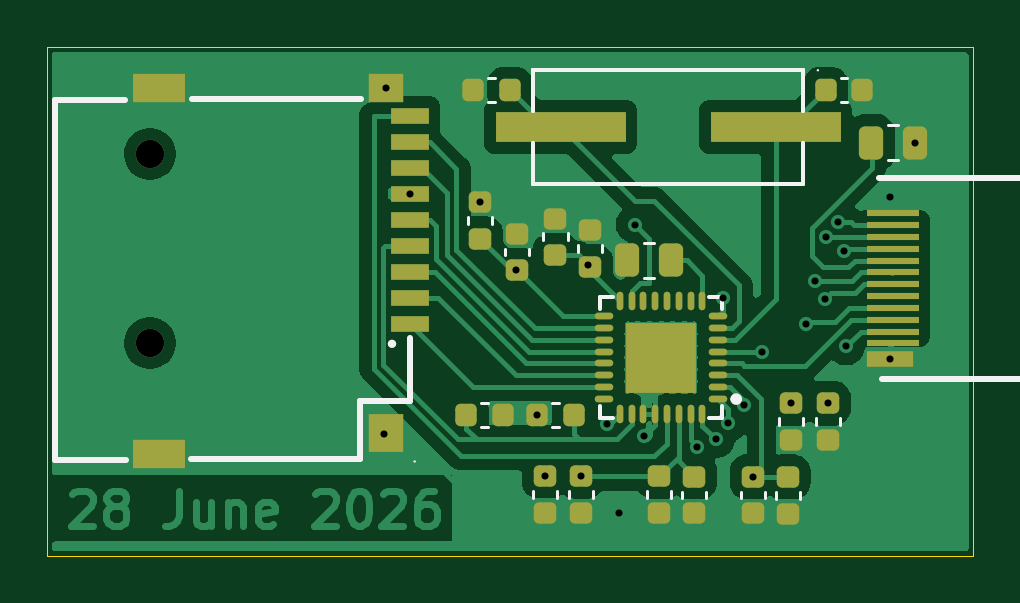
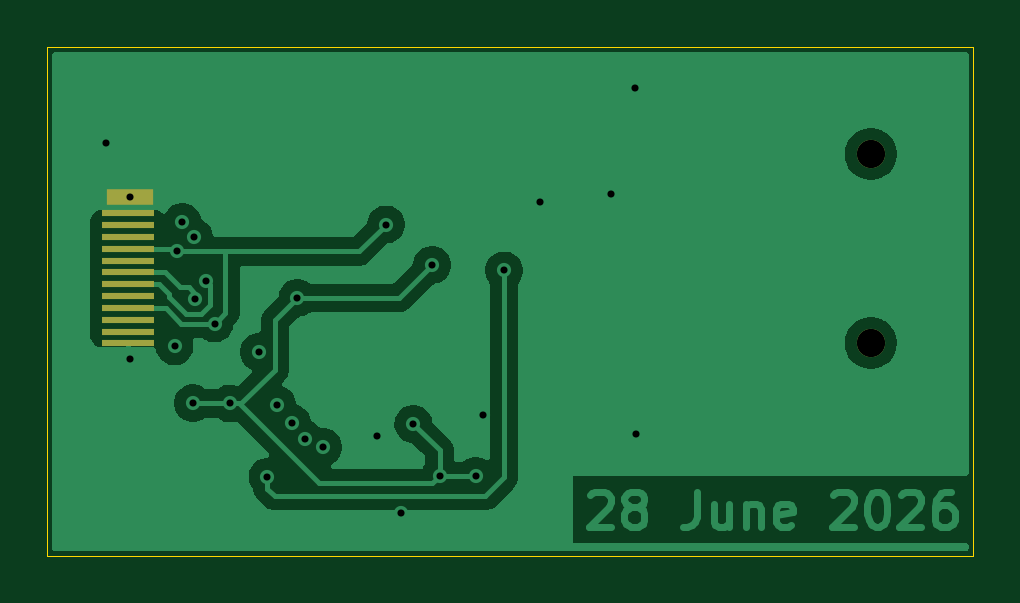
Circuit board: 13 layer files. Board 39.2 x 21.5 mm.
- bottom_copper: Slimmy-B_Cu.gbr (36006 bytes)
- bottom_mask: Slimmy-B_Mask.gbr (964 bytes)
- paste: Slimmy-B_Paste.gbr (868 bytes)
- bottom_silk: Slimmy-B_Silkscreen.gbr (452 bytes)
- outline: Slimmy-Edge_Cuts.gbr (606 bytes)
- top_copper: Slimmy-F_Cu.gbr (61190 bytes)
- top_mask: Slimmy-F_Mask.gbr (4840 bytes)
- paste: Slimmy-F_Paste.gbr (4761 bytes)
- top_silk: Slimmy-F_Silkscreen.gbr (5058 bytes)
- inner_copper: Slimmy-In1_Cu.gbr (32755 bytes)
- inner_copper: Slimmy-In2_Cu.gbr (28781 bytes)
- drill: Slimmy-NPTH.drl (264 bytes)
- drill: Slimmy-PTH.drl (891 bytes)

=== bottom_copper: Slimmy-B_Cu.gbr (36006 bytes, source omitted) ===
=== bottom_mask: Slimmy-B_Mask.gbr ===
%TF.GenerationSoftware,KiCad,Pcbnew,10.0.4*%
%TF.CreationDate,2026-06-28T10:21:36+05:30*%
%TF.ProjectId,Slimmy,536c696d-6d79-42e6-9b69-6361645f7063,rev?*%
%TF.SameCoordinates,Original*%
%TF.FileFunction,Soldermask,Bot*%
%TF.FilePolarity,Negative*%
%FSLAX46Y46*%
G04 Gerber Fmt 4.6, Leading zero omitted, Abs format (unit mm)*
G04 Created by KiCad (PCBNEW 10.0.4) date 2026-06-28 10:21:36*
%MOMM*%
%LPD*%
G01*
G04 APERTURE LIST*
%ADD10C,1.200000*%
%ADD11R,2.000000X0.700000*%
%ADD12R,2.200000X0.300000*%
G04 APERTURE END LIST*
D10*
%TO.C,U2*%
X176880000Y-71590000D03*
X176880000Y-79590000D03*
%TD*%
D11*
%TO.C,USB-C-Male1*%
X208222500Y-73430000D03*
D12*
X208322500Y-79610000D03*
X208322500Y-79110000D03*
X208322500Y-78610000D03*
X208322500Y-78110000D03*
X208322500Y-77610000D03*
X208322500Y-77110000D03*
X208322500Y-76610000D03*
X208322500Y-76110000D03*
X208322500Y-75610000D03*
X208322500Y-75110000D03*
X208322500Y-74610000D03*
X208322500Y-74110000D03*
%TD*%
M02*

=== paste: Slimmy-B_Paste.gbr ===
%TF.GenerationSoftware,KiCad,Pcbnew,10.0.4*%
%TF.CreationDate,2026-06-28T10:21:36+05:30*%
%TF.ProjectId,Slimmy,536c696d-6d79-42e6-9b69-6361645f7063,rev?*%
%TF.SameCoordinates,Original*%
%TF.FileFunction,Paste,Bot*%
%TF.FilePolarity,Positive*%
%FSLAX46Y46*%
G04 Gerber Fmt 4.6, Leading zero omitted, Abs format (unit mm)*
G04 Created by KiCad (PCBNEW 10.0.4) date 2026-06-28 10:21:36*
%MOMM*%
%LPD*%
G01*
G04 APERTURE LIST*
%ADD10R,2.000000X0.700000*%
%ADD11R,2.200000X0.300000*%
G04 APERTURE END LIST*
D10*
%TO.C,USB-C-Male1*%
X208222500Y-73430000D03*
D11*
X208322500Y-79610000D03*
X208322500Y-79110000D03*
X208322500Y-78610000D03*
X208322500Y-78110000D03*
X208322500Y-77610000D03*
X208322500Y-77110000D03*
X208322500Y-76610000D03*
X208322500Y-76110000D03*
X208322500Y-75610000D03*
X208322500Y-75110000D03*
X208322500Y-74610000D03*
X208322500Y-74110000D03*
%TD*%
M02*

=== bottom_silk: Slimmy-B_Silkscreen.gbr ===
%TF.GenerationSoftware,KiCad,Pcbnew,10.0.4*%
%TF.CreationDate,2026-06-28T10:21:36+05:30*%
%TF.ProjectId,Slimmy,536c696d-6d79-42e6-9b69-6361645f7063,rev?*%
%TF.SameCoordinates,Original*%
%TF.FileFunction,Legend,Bot*%
%TF.FilePolarity,Positive*%
%FSLAX46Y46*%
G04 Gerber Fmt 4.6, Leading zero omitted, Abs format (unit mm)*
G04 Created by KiCad (PCBNEW 10.0.4) date 2026-06-28 10:21:36*
%MOMM*%
%LPD*%
G01*
G04 APERTURE LIST*
G04 APERTURE END LIST*
M02*

=== outline: Slimmy-Edge_Cuts.gbr ===
%TF.GenerationSoftware,KiCad,Pcbnew,10.0.4*%
%TF.CreationDate,2026-06-28T10:21:37+05:30*%
%TF.ProjectId,Slimmy,536c696d-6d79-42e6-9b69-6361645f7063,rev?*%
%TF.SameCoordinates,Original*%
%TF.FileFunction,Profile,NP*%
%FSLAX46Y46*%
G04 Gerber Fmt 4.6, Leading zero omitted, Abs format (unit mm)*
G04 Created by KiCad (PCBNEW 10.0.4) date 2026-06-28 10:21:37*
%MOMM*%
%LPD*%
G01*
G04 APERTURE LIST*
%TA.AperFunction,Profile*%
%ADD10C,0.050000*%
%TD*%
G04 APERTURE END LIST*
D10*
X172530000Y-67080000D02*
X211740000Y-67080000D01*
X211740000Y-88600000D01*
X172530000Y-88600000D01*
X172530000Y-67080000D01*
M02*

=== top_copper: Slimmy-F_Cu.gbr (61190 bytes, source omitted) ===
=== top_mask: Slimmy-F_Mask.gbr ===
%TF.GenerationSoftware,KiCad,Pcbnew,10.0.4*%
%TF.CreationDate,2026-06-28T10:21:36+05:30*%
%TF.ProjectId,Slimmy,536c696d-6d79-42e6-9b69-6361645f7063,rev?*%
%TF.SameCoordinates,Original*%
%TF.FileFunction,Soldermask,Top*%
%TF.FilePolarity,Negative*%
%FSLAX46Y46*%
G04 Gerber Fmt 4.6, Leading zero omitted, Abs format (unit mm)*
G04 Created by KiCad (PCBNEW 10.0.4) date 2026-06-28 10:21:36*
%MOMM*%
%LPD*%
G01*
G04 APERTURE LIST*
G04 Aperture macros list*
%AMRoundRect*
0 Rectangle with rounded corners*
0 $1 Rounding radius*
0 $2 $3 $4 $5 $6 $7 $8 $9 X,Y pos of 4 corners*
0 Add a 4 corners polygon primitive as box body*
4,1,4,$2,$3,$4,$5,$6,$7,$8,$9,$2,$3,0*
0 Add four circle primitives for the rounded corners*
1,1,$1+$1,$2,$3*
1,1,$1+$1,$4,$5*
1,1,$1+$1,$6,$7*
1,1,$1+$1,$8,$9*
0 Add four rect primitives between the rounded corners*
20,1,$1+$1,$2,$3,$4,$5,0*
20,1,$1+$1,$4,$5,$6,$7,0*
20,1,$1+$1,$6,$7,$8,$9,0*
20,1,$1+$1,$8,$9,$2,$3,0*%
G04 Aperture macros list end*
%ADD10RoundRect,0.225000X-0.250000X0.225000X-0.250000X-0.225000X0.250000X-0.225000X0.250000X0.225000X0*%
%ADD11RoundRect,0.225000X0.250000X-0.225000X0.250000X0.225000X-0.250000X0.225000X-0.250000X-0.225000X0*%
%ADD12RoundRect,0.225000X0.225000X0.250000X-0.225000X0.250000X-0.225000X-0.250000X0.225000X-0.250000X0*%
%ADD13C,1.200000*%
%ADD14R,1.600000X0.700000*%
%ADD15R,1.500000X1.200000*%
%ADD16R,2.200000X1.200000*%
%ADD17R,1.500000X1.600000*%
%ADD18R,5.500000X1.300000*%
%ADD19R,2.000000X0.700000*%
%ADD20R,2.200000X0.300000*%
%ADD21O,0.785000X0.280000*%
%ADD22O,0.280000X0.785000*%
%ADD23R,3.000000X3.000000*%
%ADD24RoundRect,0.250000X-0.262500X-0.450000X0.262500X-0.450000X0.262500X0.450000X-0.262500X0.450000X0*%
%ADD25RoundRect,0.225000X-0.225000X-0.250000X0.225000X-0.250000X0.225000X0.250000X-0.225000X0.250000X0*%
G04 APERTURE END LIST*
D10*
%TO.C,C15*%
X203880000Y-85265000D03*
X203880000Y-86815000D03*
%TD*%
%TO.C,C14*%
X190860000Y-73640000D03*
X190860000Y-75190000D03*
%TD*%
D11*
%TO.C,C12*%
X195130000Y-86785000D03*
X195130000Y-85235000D03*
%TD*%
D12*
%TO.C,C1*%
X194835000Y-82640000D03*
X193285000Y-82640000D03*
%TD*%
D11*
%TO.C,C10*%
X204020000Y-83705000D03*
X204020000Y-82155000D03*
%TD*%
D13*
%TO.C,U2*%
X176880000Y-71590000D03*
X176880000Y-79590000D03*
D14*
X187880000Y-78790000D03*
X187880000Y-77690000D03*
X187880000Y-76590000D03*
X187880000Y-75490000D03*
X187880000Y-74390000D03*
X187880000Y-73290000D03*
X187880000Y-72190000D03*
X187880000Y-71090000D03*
D15*
X186880000Y-68790000D03*
D16*
X177280000Y-68790000D03*
X177280000Y-84290000D03*
D17*
X186880000Y-83390000D03*
D14*
X187880000Y-69990000D03*
%TD*%
D18*
%TO.C,X1*%
X203370000Y-70450000D03*
X194270000Y-70450000D03*
%TD*%
D10*
%TO.C,C11*%
X193600000Y-85225000D03*
X193600000Y-86775000D03*
%TD*%
D12*
%TO.C,C3*%
X207035000Y-68880000D03*
X205485000Y-68880000D03*
%TD*%
D11*
%TO.C,C7*%
X194050000Y-75875000D03*
X194050000Y-74325000D03*
%TD*%
D19*
%TO.C,USB-C-Male1*%
X208222500Y-80290000D03*
D20*
X208322500Y-74110000D03*
X208322500Y-74610000D03*
X208322500Y-75110000D03*
X208322500Y-75610000D03*
X208322500Y-76110000D03*
X208322500Y-76610000D03*
X208322500Y-77110000D03*
X208322500Y-77610000D03*
X208322500Y-78110000D03*
X208322500Y-78610000D03*
X208322500Y-79110000D03*
X208322500Y-79610000D03*
%TD*%
D11*
%TO.C,C5*%
X198430000Y-86795000D03*
X198430000Y-85245000D03*
%TD*%
D10*
%TO.C,C6*%
X199930000Y-85250000D03*
X199930000Y-86800000D03*
%TD*%
D21*
%TO.C,U1*%
X200930000Y-81960000D03*
X200930000Y-81460000D03*
X200930000Y-80960000D03*
X200930000Y-80460000D03*
X200930000Y-79960000D03*
X200930000Y-79460000D03*
X200930000Y-78960000D03*
X200930000Y-78460000D03*
D22*
X200270000Y-77800000D03*
X199770000Y-77800000D03*
X199270000Y-77800000D03*
X198770000Y-77800000D03*
X198270000Y-77800000D03*
X197770000Y-77800000D03*
X197270000Y-77800000D03*
X196770000Y-77800000D03*
D21*
X196110000Y-78460000D03*
X196110000Y-78960000D03*
X196110000Y-79460000D03*
X196110000Y-79960000D03*
X196110000Y-80460000D03*
X196110000Y-80960000D03*
X196110000Y-81460000D03*
X196110000Y-81960000D03*
D22*
X196770000Y-82620000D03*
X197270000Y-82620000D03*
X197770000Y-82620000D03*
X198270000Y-82620000D03*
X198770000Y-82620000D03*
X199270000Y-82620000D03*
X199770000Y-82620000D03*
X200270000Y-82620000D03*
D23*
X198520000Y-80210000D03*
%TD*%
D24*
%TO.C,R2*%
X197097500Y-76100000D03*
X198922500Y-76100000D03*
%TD*%
D10*
%TO.C,C8*%
X195520000Y-74815000D03*
X195520000Y-76365000D03*
%TD*%
D25*
%TO.C,C4*%
X190570000Y-68870000D03*
X192120000Y-68870000D03*
%TD*%
D12*
%TO.C,C2*%
X191825000Y-82640000D03*
X190275000Y-82640000D03*
%TD*%
D10*
%TO.C,C9*%
X205580000Y-82145000D03*
X205580000Y-83695000D03*
%TD*%
D11*
%TO.C,C13*%
X192420000Y-76525000D03*
X192420000Y-74975000D03*
%TD*%
%TO.C,C16*%
X202410000Y-86805000D03*
X202410000Y-85255000D03*
%TD*%
D24*
%TO.C,R1*%
X207427500Y-71110000D03*
X209252500Y-71110000D03*
%TD*%
M02*

=== paste: Slimmy-F_Paste.gbr ===
%TF.GenerationSoftware,KiCad,Pcbnew,10.0.4*%
%TF.CreationDate,2026-06-28T10:21:36+05:30*%
%TF.ProjectId,Slimmy,536c696d-6d79-42e6-9b69-6361645f7063,rev?*%
%TF.SameCoordinates,Original*%
%TF.FileFunction,Paste,Top*%
%TF.FilePolarity,Positive*%
%FSLAX46Y46*%
G04 Gerber Fmt 4.6, Leading zero omitted, Abs format (unit mm)*
G04 Created by KiCad (PCBNEW 10.0.4) date 2026-06-28 10:21:36*
%MOMM*%
%LPD*%
G01*
G04 APERTURE LIST*
G04 Aperture macros list*
%AMRoundRect*
0 Rectangle with rounded corners*
0 $1 Rounding radius*
0 $2 $3 $4 $5 $6 $7 $8 $9 X,Y pos of 4 corners*
0 Add a 4 corners polygon primitive as box body*
4,1,4,$2,$3,$4,$5,$6,$7,$8,$9,$2,$3,0*
0 Add four circle primitives for the rounded corners*
1,1,$1+$1,$2,$3*
1,1,$1+$1,$4,$5*
1,1,$1+$1,$6,$7*
1,1,$1+$1,$8,$9*
0 Add four rect primitives between the rounded corners*
20,1,$1+$1,$2,$3,$4,$5,0*
20,1,$1+$1,$4,$5,$6,$7,0*
20,1,$1+$1,$6,$7,$8,$9,0*
20,1,$1+$1,$8,$9,$2,$3,0*%
G04 Aperture macros list end*
%ADD10RoundRect,0.225000X-0.250000X0.225000X-0.250000X-0.225000X0.250000X-0.225000X0.250000X0.225000X0*%
%ADD11RoundRect,0.225000X0.250000X-0.225000X0.250000X0.225000X-0.250000X0.225000X-0.250000X-0.225000X0*%
%ADD12RoundRect,0.225000X0.225000X0.250000X-0.225000X0.250000X-0.225000X-0.250000X0.225000X-0.250000X0*%
%ADD13R,1.600000X0.700000*%
%ADD14R,1.500000X1.200000*%
%ADD15R,2.200000X1.200000*%
%ADD16R,1.500000X1.600000*%
%ADD17R,5.500000X1.300000*%
%ADD18R,2.000000X0.700000*%
%ADD19R,2.200000X0.300000*%
%ADD20O,0.785000X0.280000*%
%ADD21O,0.280000X0.785000*%
%ADD22R,3.000000X3.000000*%
%ADD23RoundRect,0.250000X-0.262500X-0.450000X0.262500X-0.450000X0.262500X0.450000X-0.262500X0.450000X0*%
%ADD24RoundRect,0.225000X-0.225000X-0.250000X0.225000X-0.250000X0.225000X0.250000X-0.225000X0.250000X0*%
G04 APERTURE END LIST*
D10*
%TO.C,C15*%
X203880000Y-85265000D03*
X203880000Y-86815000D03*
%TD*%
%TO.C,C14*%
X190860000Y-73640000D03*
X190860000Y-75190000D03*
%TD*%
D11*
%TO.C,C12*%
X195130000Y-86785000D03*
X195130000Y-85235000D03*
%TD*%
D12*
%TO.C,C1*%
X194835000Y-82640000D03*
X193285000Y-82640000D03*
%TD*%
D11*
%TO.C,C10*%
X204020000Y-83705000D03*
X204020000Y-82155000D03*
%TD*%
D13*
%TO.C,U2*%
X187880000Y-78790000D03*
X187880000Y-77690000D03*
X187880000Y-76590000D03*
X187880000Y-75490000D03*
X187880000Y-74390000D03*
X187880000Y-73290000D03*
X187880000Y-72190000D03*
X187880000Y-71090000D03*
D14*
X186880000Y-68790000D03*
D15*
X177280000Y-68790000D03*
X177280000Y-84290000D03*
D16*
X186880000Y-83390000D03*
D13*
X187880000Y-69990000D03*
%TD*%
D17*
%TO.C,X1*%
X203370000Y-70450000D03*
X194270000Y-70450000D03*
%TD*%
D10*
%TO.C,C11*%
X193600000Y-85225000D03*
X193600000Y-86775000D03*
%TD*%
D12*
%TO.C,C3*%
X207035000Y-68880000D03*
X205485000Y-68880000D03*
%TD*%
D11*
%TO.C,C7*%
X194050000Y-75875000D03*
X194050000Y-74325000D03*
%TD*%
D18*
%TO.C,USB-C-Male1*%
X208222500Y-80290000D03*
D19*
X208322500Y-74110000D03*
X208322500Y-74610000D03*
X208322500Y-75110000D03*
X208322500Y-75610000D03*
X208322500Y-76110000D03*
X208322500Y-76610000D03*
X208322500Y-77110000D03*
X208322500Y-77610000D03*
X208322500Y-78110000D03*
X208322500Y-78610000D03*
X208322500Y-79110000D03*
X208322500Y-79610000D03*
%TD*%
D11*
%TO.C,C5*%
X198430000Y-86795000D03*
X198430000Y-85245000D03*
%TD*%
D10*
%TO.C,C6*%
X199930000Y-85250000D03*
X199930000Y-86800000D03*
%TD*%
D20*
%TO.C,U1*%
X200930000Y-81960000D03*
X200930000Y-81460000D03*
X200930000Y-80960000D03*
X200930000Y-80460000D03*
X200930000Y-79960000D03*
X200930000Y-79460000D03*
X200930000Y-78960000D03*
X200930000Y-78460000D03*
D21*
X200270000Y-77800000D03*
X199770000Y-77800000D03*
X199270000Y-77800000D03*
X198770000Y-77800000D03*
X198270000Y-77800000D03*
X197770000Y-77800000D03*
X197270000Y-77800000D03*
X196770000Y-77800000D03*
D20*
X196110000Y-78460000D03*
X196110000Y-78960000D03*
X196110000Y-79460000D03*
X196110000Y-79960000D03*
X196110000Y-80460000D03*
X196110000Y-80960000D03*
X196110000Y-81460000D03*
X196110000Y-81960000D03*
D21*
X196770000Y-82620000D03*
X197270000Y-82620000D03*
X197770000Y-82620000D03*
X198270000Y-82620000D03*
X198770000Y-82620000D03*
X199270000Y-82620000D03*
X199770000Y-82620000D03*
X200270000Y-82620000D03*
D22*
X198520000Y-80210000D03*
%TD*%
D23*
%TO.C,R2*%
X197097500Y-76100000D03*
X198922500Y-76100000D03*
%TD*%
D10*
%TO.C,C8*%
X195520000Y-74815000D03*
X195520000Y-76365000D03*
%TD*%
D24*
%TO.C,C4*%
X190570000Y-68870000D03*
X192120000Y-68870000D03*
%TD*%
D12*
%TO.C,C2*%
X191825000Y-82640000D03*
X190275000Y-82640000D03*
%TD*%
D10*
%TO.C,C9*%
X205580000Y-82145000D03*
X205580000Y-83695000D03*
%TD*%
D11*
%TO.C,C13*%
X192420000Y-76525000D03*
X192420000Y-74975000D03*
%TD*%
%TO.C,C16*%
X202410000Y-86805000D03*
X202410000Y-85255000D03*
%TD*%
D23*
%TO.C,R1*%
X207427500Y-71110000D03*
X209252500Y-71110000D03*
%TD*%
M02*

=== top_silk: Slimmy-F_Silkscreen.gbr ===
%TF.GenerationSoftware,KiCad,Pcbnew,10.0.4*%
%TF.CreationDate,2026-06-28T10:21:36+05:30*%
%TF.ProjectId,Slimmy,536c696d-6d79-42e6-9b69-6361645f7063,rev?*%
%TF.SameCoordinates,Original*%
%TF.FileFunction,Legend,Top*%
%TF.FilePolarity,Positive*%
%FSLAX46Y46*%
G04 Gerber Fmt 4.6, Leading zero omitted, Abs format (unit mm)*
G04 Created by KiCad (PCBNEW 10.0.4) date 2026-06-28 10:21:36*
%MOMM*%
%LPD*%
G01*
G04 APERTURE LIST*
%ADD10C,0.120000*%
%ADD11C,0.250000*%
%ADD12C,0.060000*%
%ADD13C,0.150000*%
%ADD14C,0.240000*%
G04 APERTURE END LIST*
%TO.C,C15*%
D10*
X203370000Y-85899420D02*
X203370000Y-86180580D01*
X204390000Y-85899420D02*
X204390000Y-86180580D01*
%TO.C,C14*%
X190350000Y-74274420D02*
X190350000Y-74555580D01*
X191370000Y-74274420D02*
X191370000Y-74555580D01*
%TO.C,C12*%
X194620000Y-86150580D02*
X194620000Y-85869420D01*
X195640000Y-86150580D02*
X195640000Y-85869420D01*
%TO.C,C1*%
X194200580Y-82130000D02*
X193919420Y-82130000D01*
X194200580Y-83150000D02*
X193919420Y-83150000D01*
%TO.C,C10*%
X203510000Y-83070580D02*
X203510000Y-82789420D01*
X204530000Y-83070580D02*
X204530000Y-82789420D01*
%TO.C,U2*%
D11*
X172880000Y-69300000D02*
X172880000Y-84540000D01*
X172880000Y-69300000D02*
X175820000Y-69300000D01*
X172880000Y-84540000D02*
X175870000Y-84540000D01*
X178610000Y-84520000D02*
X185780000Y-84520000D01*
X185780000Y-82030000D02*
X185780000Y-82040000D01*
X185780000Y-84520000D02*
X185780000Y-82030000D01*
X185830000Y-69280000D02*
X178670000Y-69280000D01*
X187880000Y-81240000D02*
X187880000Y-79390000D01*
X187880000Y-81240000D02*
X187880000Y-82030000D01*
X187880000Y-82030000D02*
X185780000Y-82030000D01*
X187180000Y-79630000D02*
G75*
G02*
X187080000Y-79630000I-50000J0D01*
G01*
X187080000Y-79630000D02*
G75*
G02*
X187180000Y-79630000I50000J0D01*
G01*
D12*
X188120000Y-84610000D02*
G75*
G02*
X188060000Y-84610000I-30000J0D01*
G01*
X188060000Y-84610000D02*
G75*
G02*
X188120000Y-84610000I30000J0D01*
G01*
%TO.C,X1*%
D13*
X193110000Y-68040000D02*
X193120000Y-69790000D01*
X193110000Y-68040000D02*
X193120000Y-69790000D01*
X193110000Y-72860000D02*
X204540000Y-72860000D01*
X193110000Y-72860000D02*
X204540000Y-72860000D01*
X193120000Y-71110000D02*
X193110000Y-72860000D01*
X193120000Y-71110000D02*
X193110000Y-72860000D01*
X204520000Y-69790000D02*
X204540000Y-68040000D01*
X204520000Y-69790000D02*
X204540000Y-68040000D01*
X204540000Y-68040000D02*
X193110000Y-68040000D01*
X204540000Y-68040000D02*
X193110000Y-68040000D01*
X204540000Y-72860000D02*
X204520000Y-71110000D01*
X204540000Y-72860000D02*
X204520000Y-71110000D01*
D12*
X205190000Y-68050000D02*
G75*
G02*
X205130000Y-68050000I-30000J0D01*
G01*
X205130000Y-68050000D02*
G75*
G02*
X205190000Y-68050000I30000J0D01*
G01*
%TO.C,C11*%
D10*
X193090000Y-85859420D02*
X193090000Y-86140580D01*
X194110000Y-85859420D02*
X194110000Y-86140580D01*
%TO.C,C3*%
X206400580Y-68370000D02*
X206119420Y-68370000D01*
X206400580Y-69390000D02*
X206119420Y-69390000D01*
%TO.C,C7*%
X193540000Y-75240580D02*
X193540000Y-74959420D01*
X194560000Y-75240580D02*
X194560000Y-74959420D01*
%TO.C,USB-C-Male1*%
D11*
X220492500Y-72610000D02*
X207762500Y-72610000D01*
X220492500Y-81110000D02*
X207882500Y-81110000D01*
X220492500Y-81110000D02*
X220492500Y-72610000D01*
%TO.C,C5*%
D10*
X197920000Y-86160580D02*
X197920000Y-85879420D01*
X198940000Y-86160580D02*
X198940000Y-85879420D01*
%TO.C,C6*%
X199420000Y-85884420D02*
X199420000Y-86165580D01*
X200440000Y-85884420D02*
X200440000Y-86165580D01*
%TO.C,U1*%
D13*
X195940000Y-77630000D02*
X196480000Y-77630000D01*
X195940000Y-78170000D02*
X195940000Y-77630000D01*
X195940000Y-82250000D02*
X195940000Y-82790000D01*
X195940000Y-82790000D02*
X196480000Y-82790000D01*
X201100000Y-77630000D02*
X200560000Y-77630000D01*
X201100000Y-78170000D02*
X201100000Y-77630000D01*
X201100000Y-82250000D02*
X201100000Y-82790000D01*
X201100000Y-82790000D02*
X200560000Y-82790000D01*
D12*
X201050000Y-82710000D02*
G75*
G02*
X200990000Y-82710000I-30000J0D01*
G01*
X200990000Y-82710000D02*
G75*
G02*
X201050000Y-82710000I30000J0D01*
G01*
D14*
X201820000Y-81970000D02*
G75*
G02*
X201580000Y-81970000I-120000J0D01*
G01*
X201580000Y-81970000D02*
G75*
G02*
X201820000Y-81970000I120000J0D01*
G01*
%TO.C,R2*%
D10*
X197782936Y-75365000D02*
X198237064Y-75365000D01*
X197782936Y-76835000D02*
X198237064Y-76835000D01*
%TO.C,C8*%
X195010000Y-75449420D02*
X195010000Y-75730580D01*
X196030000Y-75449420D02*
X196030000Y-75730580D01*
%TO.C,C4*%
X191204420Y-68360000D02*
X191485580Y-68360000D01*
X191204420Y-69380000D02*
X191485580Y-69380000D01*
%TO.C,C2*%
X191190580Y-82130000D02*
X190909420Y-82130000D01*
X191190580Y-83150000D02*
X190909420Y-83150000D01*
%TO.C,C9*%
X205070000Y-82779420D02*
X205070000Y-83060580D01*
X206090000Y-82779420D02*
X206090000Y-83060580D01*
%TO.C,C13*%
X191910000Y-75890580D02*
X191910000Y-75609420D01*
X192930000Y-75890580D02*
X192930000Y-75609420D01*
%TO.C,C16*%
X201900000Y-86170580D02*
X201900000Y-85889420D01*
X202920000Y-86170580D02*
X202920000Y-85889420D01*
%TO.C,R1*%
X208112936Y-70375000D02*
X208567064Y-70375000D01*
X208112936Y-71845000D02*
X208567064Y-71845000D01*
%TD*%
M02*

=== inner_copper: Slimmy-In1_Cu.gbr (32755 bytes, source omitted) ===
=== inner_copper: Slimmy-In2_Cu.gbr (28781 bytes, source omitted) ===
=== drill: Slimmy-NPTH.drl ===
M48
; DRILL file KiCad 10.0.4 date 2026-06-28T10:21:33
; FORMAT={-:-/ absolute / metric / decimal}
; #@! TF.CreationDate,2026-06-28T10:21:33+05:30
; #@! TF.GenerationSoftware,Kicad,Pcbnew,10.0.4
; #@! TF.FileFunction,NonPlated,1,4,NPTH
FMAT,2
METRIC
%
G90
G05
M30

=== drill: Slimmy-PTH.drl ===
M48
; DRILL file KiCad 10.0.4 date 2026-06-28T10:21:33
; FORMAT={-:-/ absolute / metric / decimal}
; #@! TF.CreationDate,2026-06-28T10:21:33+05:30
; #@! TF.GenerationSoftware,Kicad,Pcbnew,10.0.4
; #@! TF.FileFunction,Plated,1,4,PTH
FMAT,2
METRIC
; #@! TA.AperFunction,Plated,PTH,ViaDrill
T1C0.300
; #@! TA.AperFunction,Plated,PTH,ComponentDrill
T2C1.200
%
G90
G05
T1
X186.81Y-83.46
X186.88Y-68.79
X187.88Y-73.29
X190.86Y-73.64
X192.4Y-76.525
X193.285Y-82.64
X193.6Y-85.225
X195.13Y-85.235
X195.447Y-76.292
X196.24Y-83.02
X196.75Y-86.785
X197.4Y-74.58
X197.8Y-83.55
X200.06Y-84.0
X200.85Y-83.67
X201.15Y-77.69
X201.37Y-82.99
X202.02Y-82.2
X202.42Y-85.265
X202.79Y-79.97
X204.02Y-82.155
X204.66Y-78.77
X205.03Y-76.97
X205.47Y-77.74
X205.52Y-75.12
X205.58Y-82.145
X206.02Y-74.48
X206.26Y-75.72
X206.35Y-79.74
X208.222Y-73.43
X208.222Y-80.29
X209.252Y-71.11
T2
X176.88Y-71.59
X176.88Y-79.59
M30
